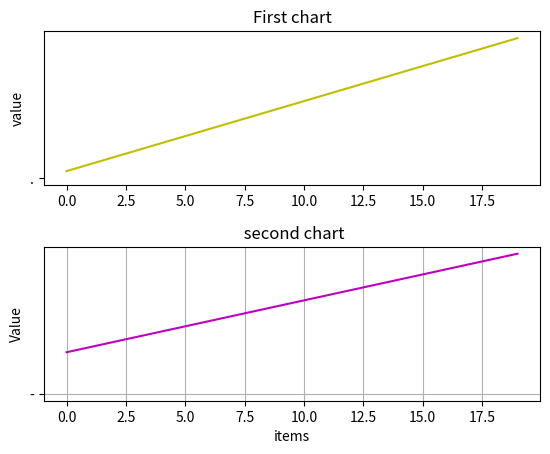

Python code for this plot:
import matplotlib.pyplot as plt
import numpy as np

t=np.arange(0.0,20.0,1)
s=[1,2,3,4,5,6,7,8,9,10,11,12,13,14,15,16,17,18,19,20]
s2=[8,9,10,11,12,13,14,15,16,17,18,19,20,21,22,23,24,25,26,27]

plt.subplot(2,1,1)
plt.ylabel('value')
plt.title('First chart')
plt.grid(False)
plt.plot(t,s, 'y','.')
plt.subplots_adjust(hspace=0.4, wspace=0.4)

plt.subplot(2,1,2)
plt.xlabel('items')
plt.ylabel('Value')
plt.title('\n second chart')
plt.plot(t,s2, 'm','-')
plt.grid(True)
plt.show()

"""   b = blue
        c= cyan
        g = green
      k = black
      m = megenta
      r = red
      w = white
      y= yellow """

"""  for dotted lines or das lines we can use this:
                    ':'
                    '-'
                    '--'
                    '.' """
                    
